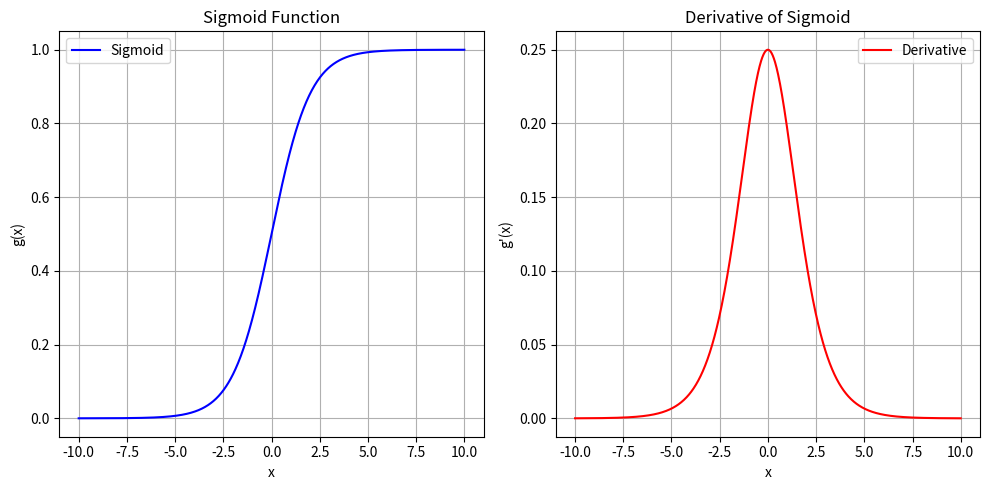

Here is the Python script that generated this plot:
import numpy as np
import matplotlib.pyplot as plt

# Sigmoid function
def sigmoid(x):
    return 1 / (1 + np.exp(-x))

# Derivative of sigmoid function
def sigmoid_derivative(x):
    s = sigmoid(x)
    return s * (1 - s)

#data points as input
x = np.linspace(-10, 10, 1000)

# Compute sigmoid and its derivative
y_sigmoid = sigmoid(x)
y_derivative = sigmoid_derivative(x)

# Plotting
plt.figure(figsize=(10, 5))

# Plot sigmoid
plt.subplot(1, 2, 1)
plt.plot(x, y_sigmoid, label="Sigmoid", color='blue')
plt.title("Sigmoid Function")
plt.xlabel("x")
plt.ylabel("g(x)")
plt.grid(True)
plt.legend()

# Plot derivative
plt.subplot(1, 2, 2)
plt.plot(x, y_derivative, label="Derivative", color='red')
plt.title("Derivative of Sigmoid")
plt.xlabel("x")
plt.ylabel("g'(x)")
plt.grid(True)
plt.legend()

plt.tight_layout()
plt.show()
